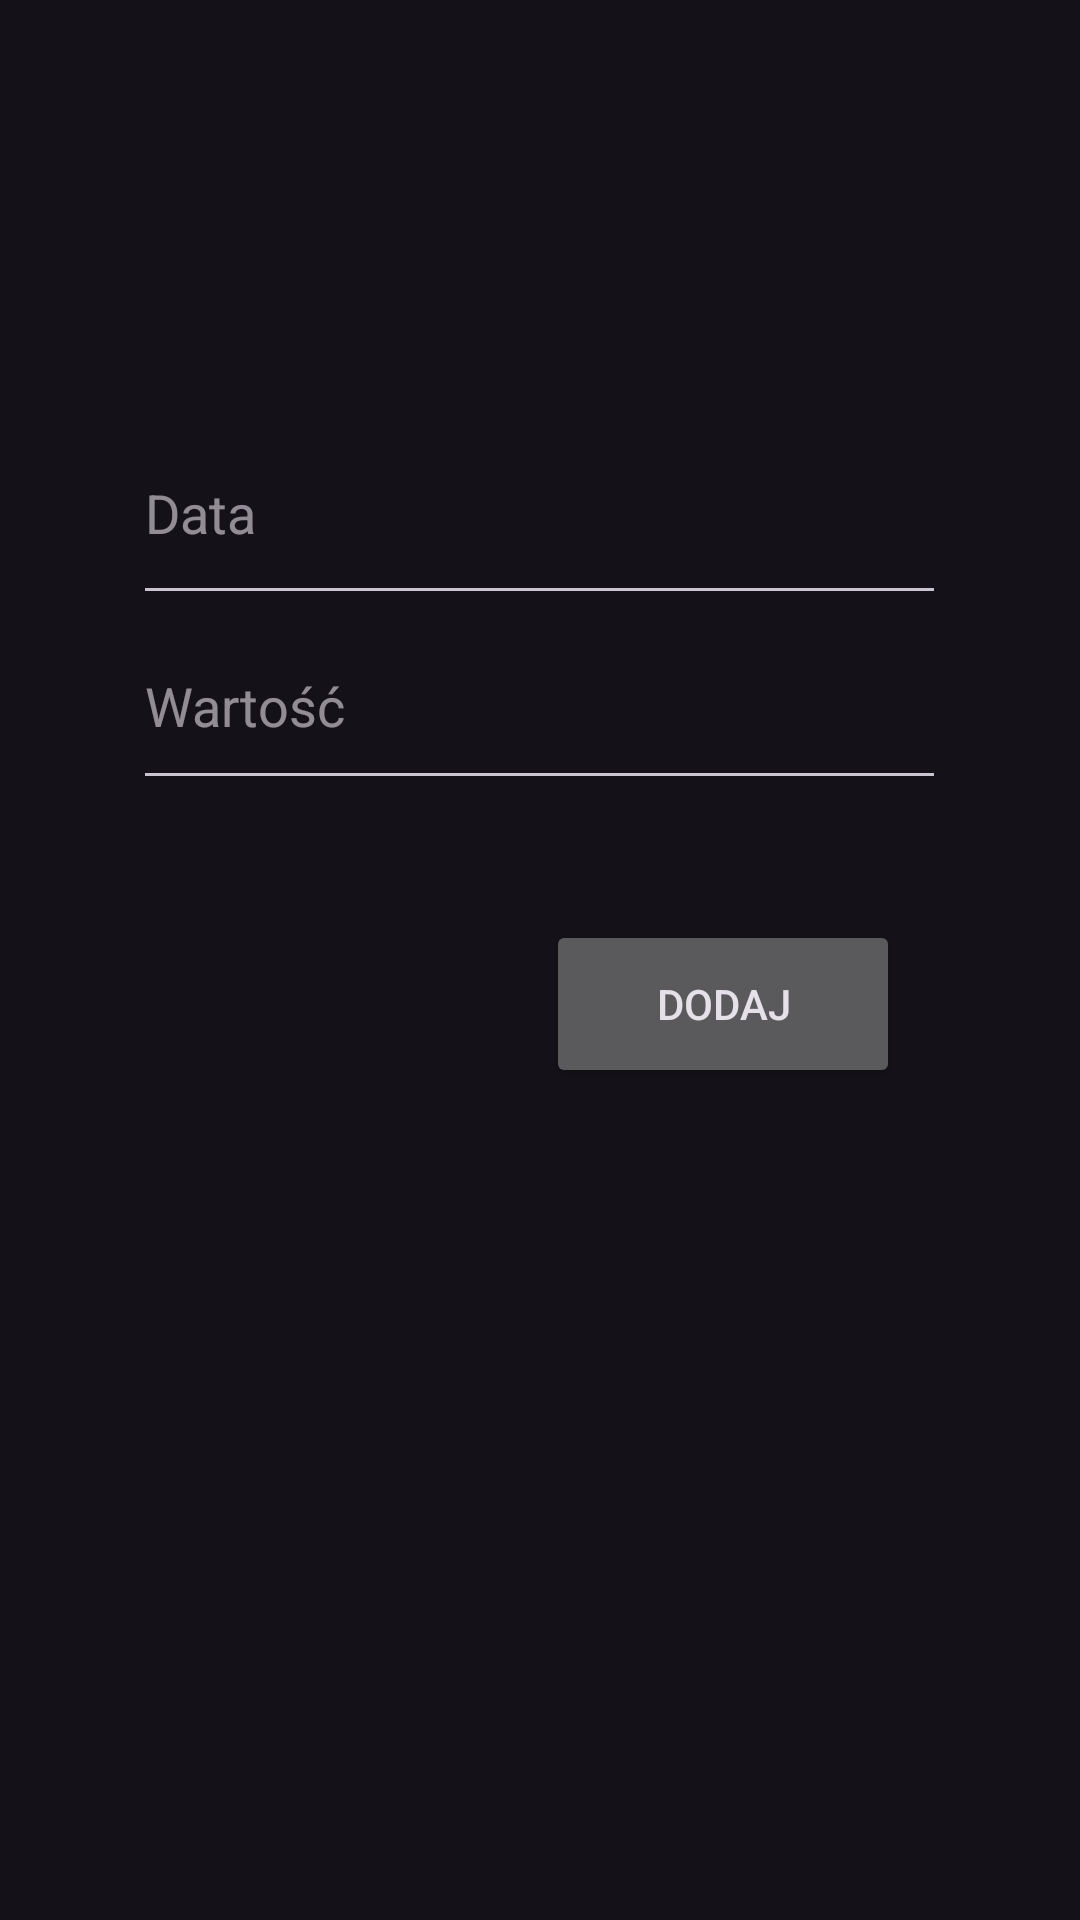

Android layout source for this screen:
<!-- AndroidManifest.xml: application theme Theme.Material3.Dark -->
<!-- res/layout/activity_add.xml -->
<?xml version="1.0" encoding="utf-8"?>
<androidx.constraintlayout.widget.ConstraintLayout xmlns:android="http://schemas.android.com/apk/res/android"
    xmlns:app="http://schemas.android.com/apk/res-auto"
    xmlns:tools="http://schemas.android.com/tools"
    android:layout_width="match_parent"
    android:layout_height="match_parent"
    tools:context=".AddActivity"
    android:padding="30dp">

    <EditText
        android:id="@+id/date_input"
        android:layout_width="271dp"
        android:layout_height="71dp"
        android:ems="10"
        android:hint="Data"
        android:clickable="false"
        android:focusable="false"
        android:inputType="text"
        app:layout_constraintBottom_toBottomOf="parent"
        app:layout_constraintEnd_toEndOf="parent"
        app:layout_constraintHorizontal_bias="0.497"
        app:layout_constraintStart_toStartOf="parent"
        app:layout_constraintTop_toTopOf="parent"
        app:layout_constraintVertical_bias="0.204" />

    <EditText
        android:id="@+id/value_input"
        android:layout_width="271dp"
        android:layout_height="66dp"
        android:ems="10"
        android:hint="Wartość"
        android:inputType="text"
        app:layout_constraintBottom_toBottomOf="parent"
        app:layout_constraintEnd_toEndOf="parent"
        app:layout_constraintHorizontal_bias="0.497"
        app:layout_constraintStart_toStartOf="parent"
        app:layout_constraintTop_toTopOf="parent"
        app:layout_constraintVertical_bias="0.332" />

    <Button
        android:id="@+id/add_button"
        android:layout_width="118dp"
        android:layout_height="56dp"
        android:layout_marginTop="40dp"
        android:text="Dodaj"
        app:layout_constraintEnd_toEndOf="parent"
        app:layout_constraintHorizontal_bias="0.836"
        app:layout_constraintStart_toStartOf="parent"
        app:layout_constraintTop_toBottomOf="@+id/value_input" />
</androidx.constraintlayout.widget.ConstraintLayout>
<!-- resources referenced by this layout -->
<resources>

</resources>
